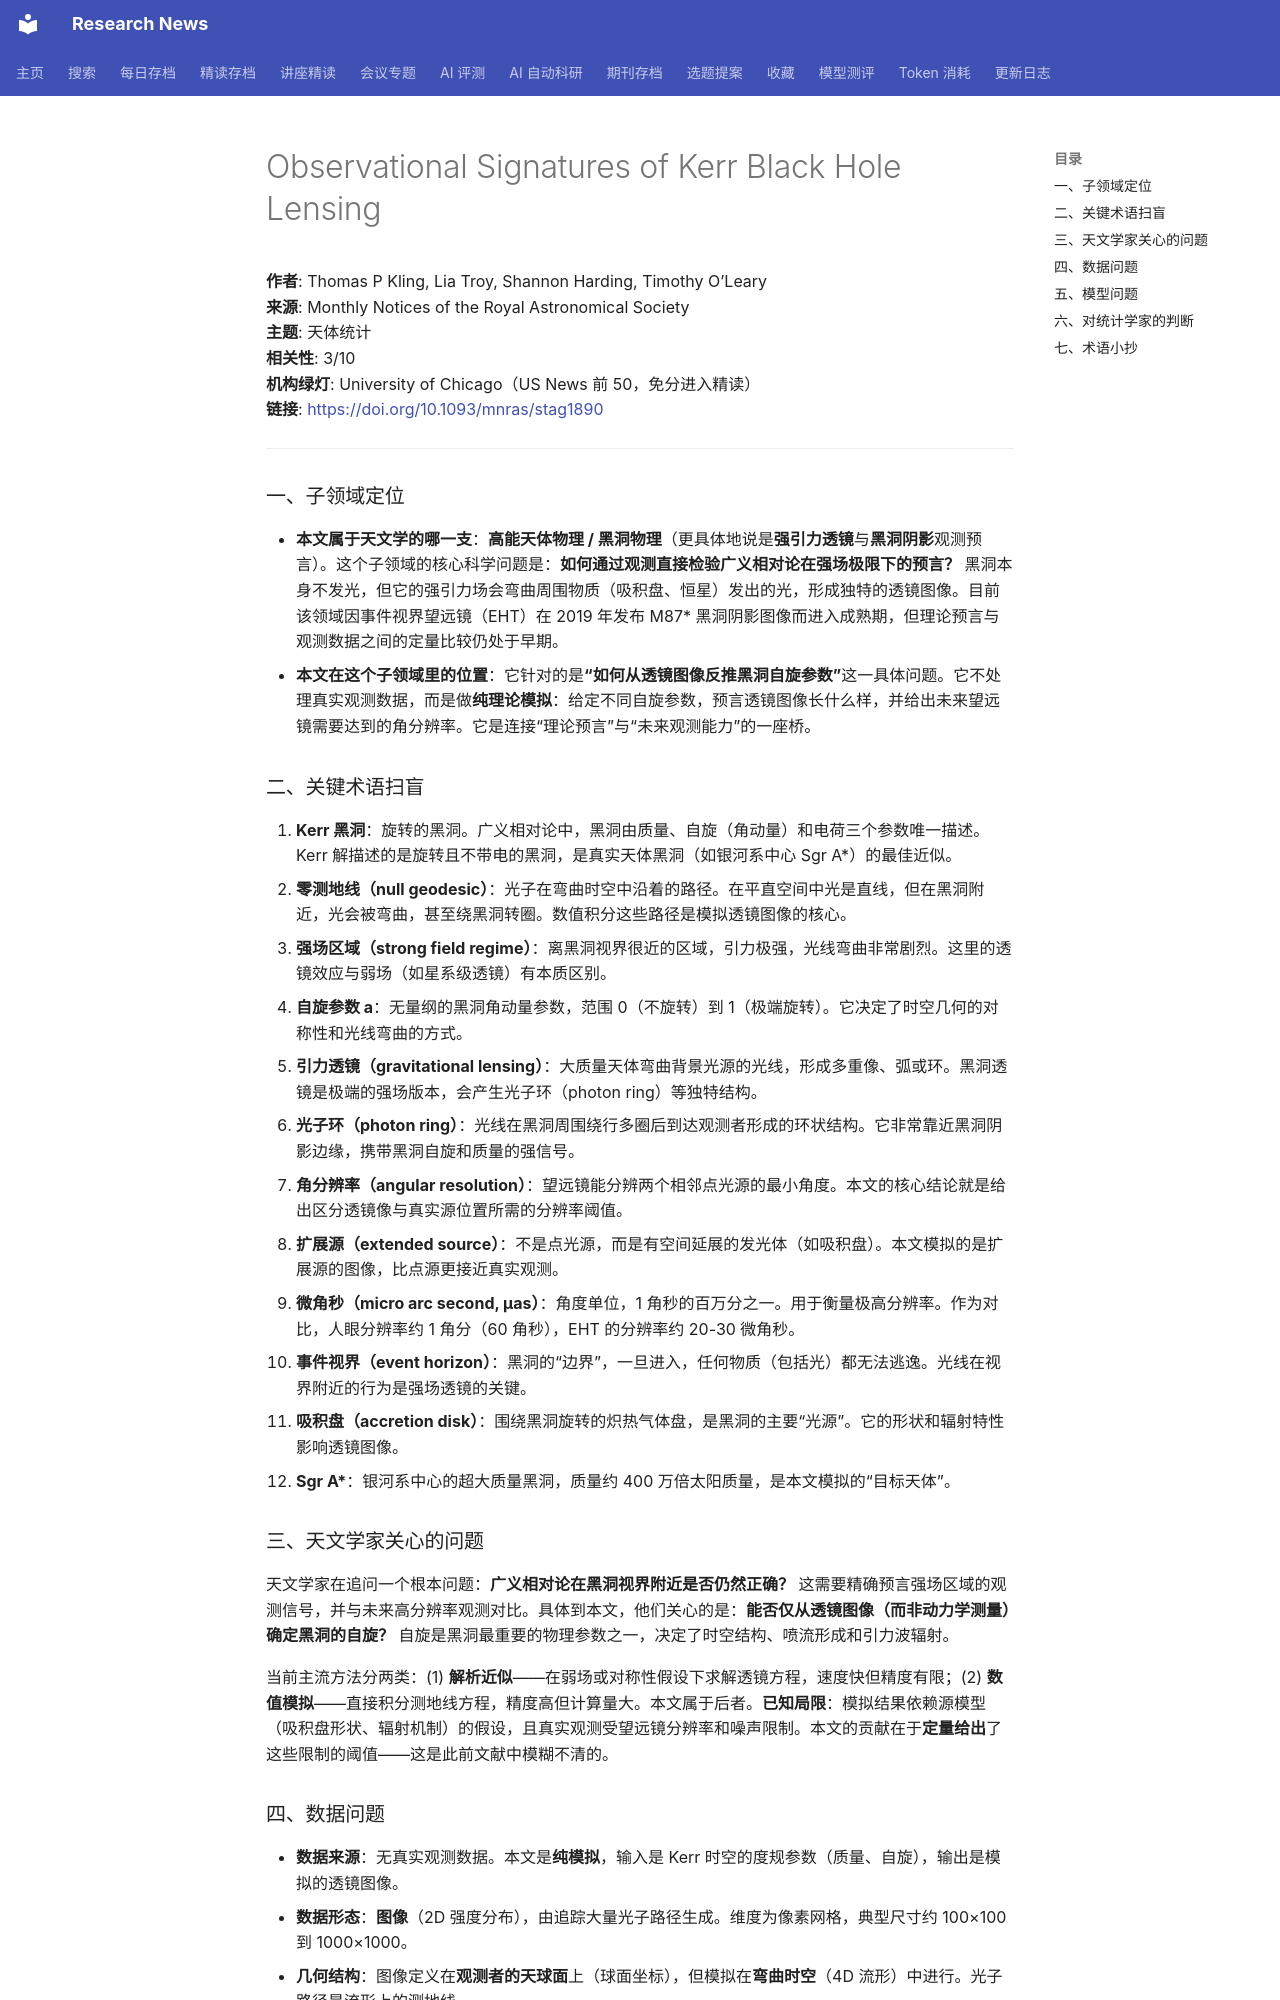

repository: cxy0714/research-news · page: deep_reads/2026-10-15-10.1093_mnras_stag1890/index.html · generator: mkdocs

# Observational Signatures of Kerr Black Hole Lensing

**作者**: Thomas P Kling, Lia Troy, Shannon Harding, Timothy O’Leary  
**来源**: Monthly Notices of the Royal Astronomical Society  
**主题**: 天体统计  
**相关性**: 3/10  
**机构绿灯**: University of Chicago（US News 前 50，免分进入精读）  
**链接**: <https://doi.org/10.1093/mnras/stag1890>

---

### 一、子领域定位

- **本文属于天文学的哪一支**：**高能天体物理 / 黑洞物理**（更具体地说是**强引力透镜**与**黑洞阴影**观测预言）。这个子领域的核心科学问题是：**如何通过观测直接检验广义相对论在强场极限下的预言？** 黑洞本身不发光，但它的强引力场会弯曲周围物质（吸积盘、恒星）发出的光，形成独特的透镜图像。目前该领域因事件视界望远镜（EHT）在 2019 年发布 M87* 黑洞阴影图像而进入成熟期，但理论预言与观测数据之间的定量比较仍处于早期。
- **本文在这个子领域里的位置**：它针对的是**“如何从透镜图像反推黑洞自旋参数”**这一具体问题。它不处理真实观测数据，而是做**纯理论模拟**：给定不同自旋参数，预言透镜图像长什么样，并给出未来望远镜需要达到的角分辨率。它是连接“理论预言”与“未来观测能力”的一座桥。

### 二、关键术语扫盲

1. **Kerr 黑洞**：旋转的黑洞。广义相对论中，黑洞由质量、自旋（角动量）和电荷三个参数唯一描述。Kerr 解描述的是旋转且不带电的黑洞，是真实天体黑洞（如银河系中心 Sgr A*）的最佳近似。
2. **零测地线（null geodesic）**：光子在弯曲时空中沿着的路径。在平直空间中光是直线，但在黑洞附近，光会被弯曲，甚至绕黑洞转圈。数值积分这些路径是模拟透镜图像的核心。
3. **强场区域（strong field regime）**：离黑洞视界很近的区域，引力极强，光线弯曲非常剧烈。这里的透镜效应与弱场（如星系级透镜）有本质区别。
4. **自旋参数 a**：无量纲的黑洞角动量参数，范围 0（不旋转）到 1（极端旋转）。它决定了时空几何的对称性和光线弯曲的方式。
5. **引力透镜（gravitational lensing）**：大质量天体弯曲背景光源的光线，形成多重像、弧或环。黑洞透镜是极端的强场版本，会产生光子环（photon ring）等独特结构。
6. **光子环（photon ring）**：光线在黑洞周围绕行多圈后到达观测者形成的环状结构。它非常靠近黑洞阴影边缘，携带黑洞自旋和质量的强信号。
7. **角分辨率（angular resolution）**：望远镜能分辨两个相邻点光源的最小角度。本文的核心结论就是给出区分透镜像与真实源位置所需的分辨率阈值。
8. **扩展源（extended source）**：不是点光源，而是有空间延展的发光体（如吸积盘）。本文模拟的是扩展源的图像，比点源更接近真实观测。
9. **微角秒（micro arc second, μas）**：角度单位，1 角秒的百万分之一。用于衡量极高分辨率。作为对比，人眼分辨率约 1 角分（60 角秒），EHT 的分辨率约 20-30 微角秒。
10. **事件视界（event horizon）**：黑洞的“边界”，一旦进入，任何物质（包括光）都无法逃逸。光线在视界附近的行为是强场透镜的关键。
11. **吸积盘（accretion disk）**：围绕黑洞旋转的炽热气体盘，是黑洞的主要“光源”。它的形状和辐射特性影响透镜图像。
12. **Sgr A\***：银河系中心的超大质量黑洞，质量约 400 万倍太阳质量，是本文模拟的“目标天体”。

### 三、天文学家关心的问题

天文学家在追问一个根本问题：**广义相对论在黑洞视界附近是否仍然正确？** 这需要精确预言强场区域的观测信号，并与未来高分辨率观测对比。具体到本文，他们关心的是：**能否仅从透镜图像（而非动力学测量）确定黑洞的自旋？** 自旋是黑洞最重要的物理参数之一，决定了时空结构、喷流形成和引力波辐射。

当前主流方法分两类：(1) **解析近似**——在弱场或对称性假设下求解透镜方程，速度快但精度有限；(2) **数值模拟**——直接积分测地线方程，精度高但计算量大。本文属于后者。**已知局限**：模拟结果依赖源模型（吸积盘形状、辐射机制）的假设，且真实观测受望远镜分辨率和噪声限制。本文的贡献在于**定量给出**了这些限制的阈值——这是此前文献中模糊不清的。
